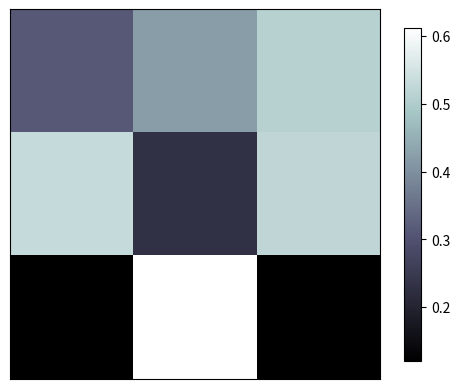

Write the Python code that produced this figure.
import matplotlib.pyplot as plt 
import numpy as np 

a=np.array([0.3121212121,0.42121212121,0.512121212121,0.531313212313131
,0.231311212,0.52312312121,0.121212121,0.61231231,0.123123112]).reshape(3,3)

plt.imshow(a,interpolation='nearest',cmap='bone',origin='upper')
plt.colorbar(shrink=0.9)
plt.xticks(())
plt.yticks(())
plt.show()